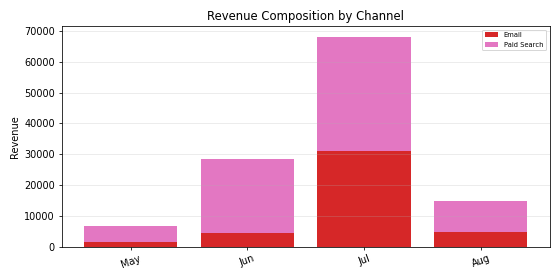

The file beside this chart, header and first rows:
Period, Email, Paid Search, Total
May, 1419, 5334, 6753
Jun, 4493, 23989, 28482
Jul, 31201, 36992, 68193
Aug, 4703, 9964, 14667
